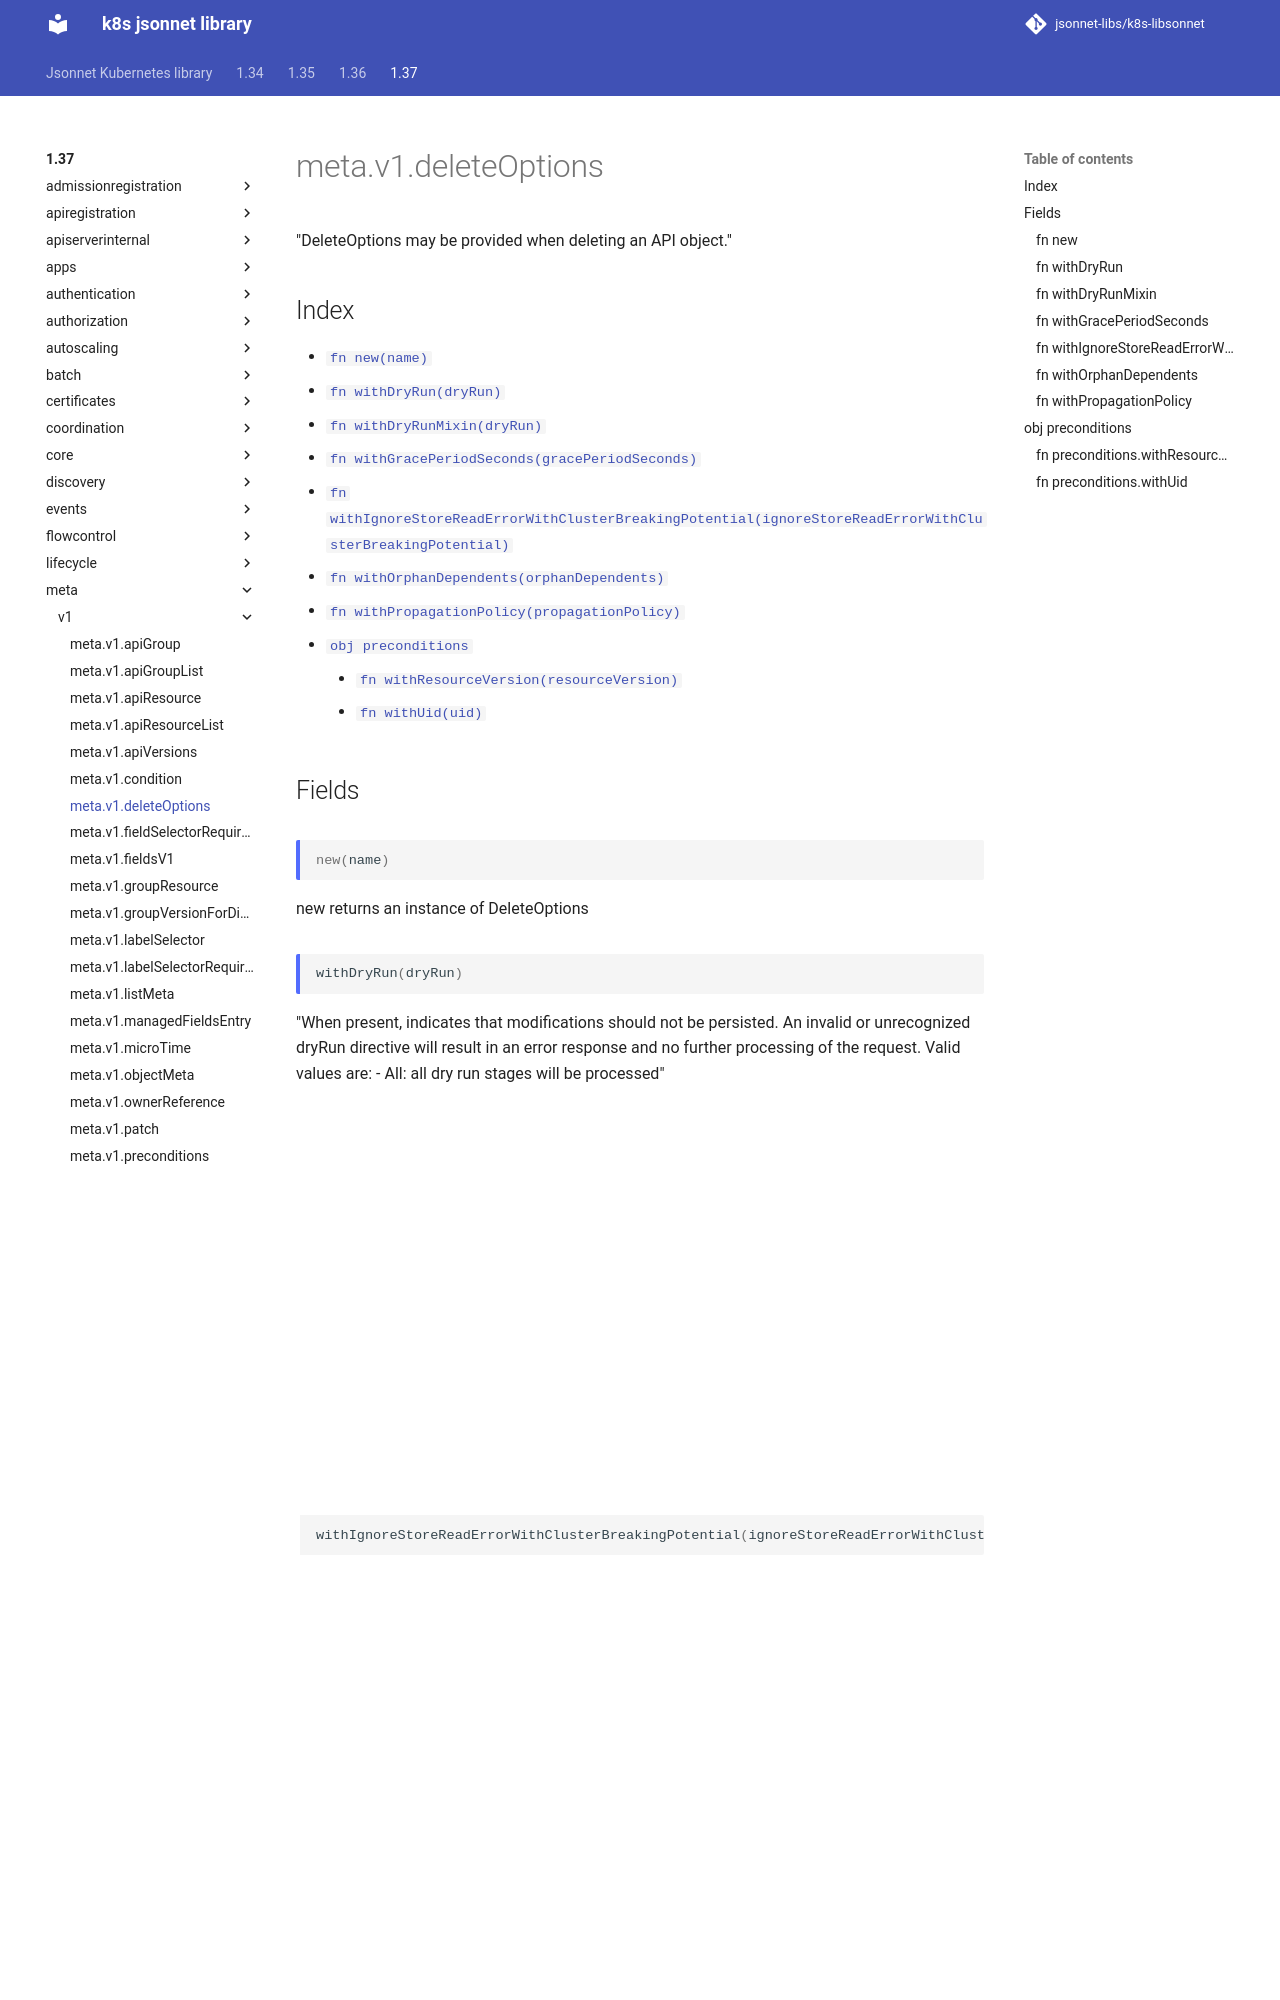

repository: jsonnet-libs/k8s-libsonnet · page: 1.37/meta/v1/deleteOptions/index.html · generator: mkdocs

---
permalink: /1.37/meta/v1/deleteOptions/
---

# meta.v1.deleteOptions

"DeleteOptions may be provided when deleting an API object."

## Index

* [`fn new(name)`](#fn-new)
* [`fn withDryRun(dryRun)`](#fn-withdryrun)
* [`fn withDryRunMixin(dryRun)`](#fn-withdryrunmixin)
* [`fn withGracePeriodSeconds(gracePeriodSeconds)`](#fn-withgraceperiodseconds)
* [`fn withIgnoreStoreReadErrorWithClusterBreakingPotential(ignoreStoreReadErrorWithClusterBreakingPotential)`](#fn-withignorestorereaderrorwithclusterbreakingpotential)
* [`fn withOrphanDependents(orphanDependents)`](#fn-withorphandependents)
* [`fn withPropagationPolicy(propagationPolicy)`](#fn-withpropagationpolicy)
* [`obj preconditions`](#obj-preconditions)
  * [`fn withResourceVersion(resourceVersion)`](#fn-preconditionswithresourceversion)
  * [`fn withUid(uid)`](#fn-preconditionswithuid)

## Fields

### fn new

```ts
new(name)
```

new returns an instance of DeleteOptions

### fn withDryRun

```ts
withDryRun(dryRun)
```

"When present, indicates that modifications should not be persisted. An invalid or unrecognized dryRun directive will result in an error response and no further processing of the request. Valid values are: - All: all dry run stages will be processed"

### fn withDryRunMixin

```ts
withDryRunMixin(dryRun)
```

"When present, indicates that modifications should not be persisted. An invalid or unrecognized dryRun directive will result in an error response and no further processing of the request. Valid values are: - All: all dry run stages will be processed"

**Note:** This function appends passed data to existing values

### fn withGracePeriodSeconds

```ts
withGracePeriodSeconds(gracePeriodSeconds)
```

"The duration in seconds before the object should be deleted. Value must be non-negative integer. The value zero indicates delete immediately. If this value is nil, the default grace period for the specified type will be used. Defaults to a per object value if not specified. zero means delete immediately."
